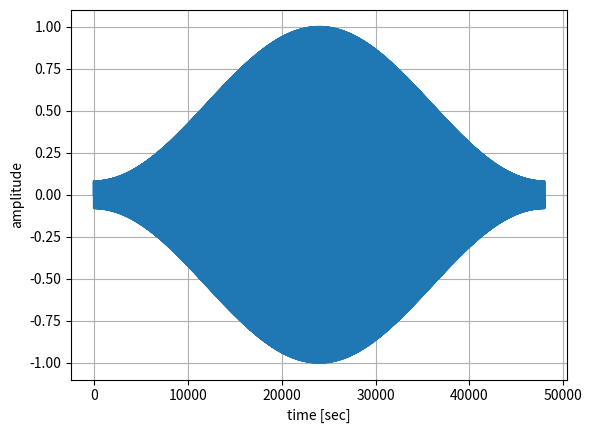

Here is the Python script that generated this plot: (Note: this script raises an exception after producing the figure.)
import numpy as np
import matplotlib.pyplot as plt


def hamming(N):
    n = np.arange(N)
    w = 0.54 - 0.46 * np.cos(2 * np.pi * n / (N - 1))
    return w


A = 1  # 振幅
f = 440  # 周波数 Hz
sec = 3.0  # 信号の長さ s
sr = 16000  # サンプリング周波数 Hz

t = np.arange(sec * sr) / sr  # サンプリング点の生成
y = A * np.sin(2 * np.pi * f * t)  # 正弦波の生成

N = sec * sr
w = hamming(N)
y_wnd = y * w

plt.plot(y_wnd)
plt.xlabel("time [sec]")
plt.ylabel("amplitude")
plt.grid()
plt.savefig("outputs/08.pdf")
plt.show()

print("success!")
